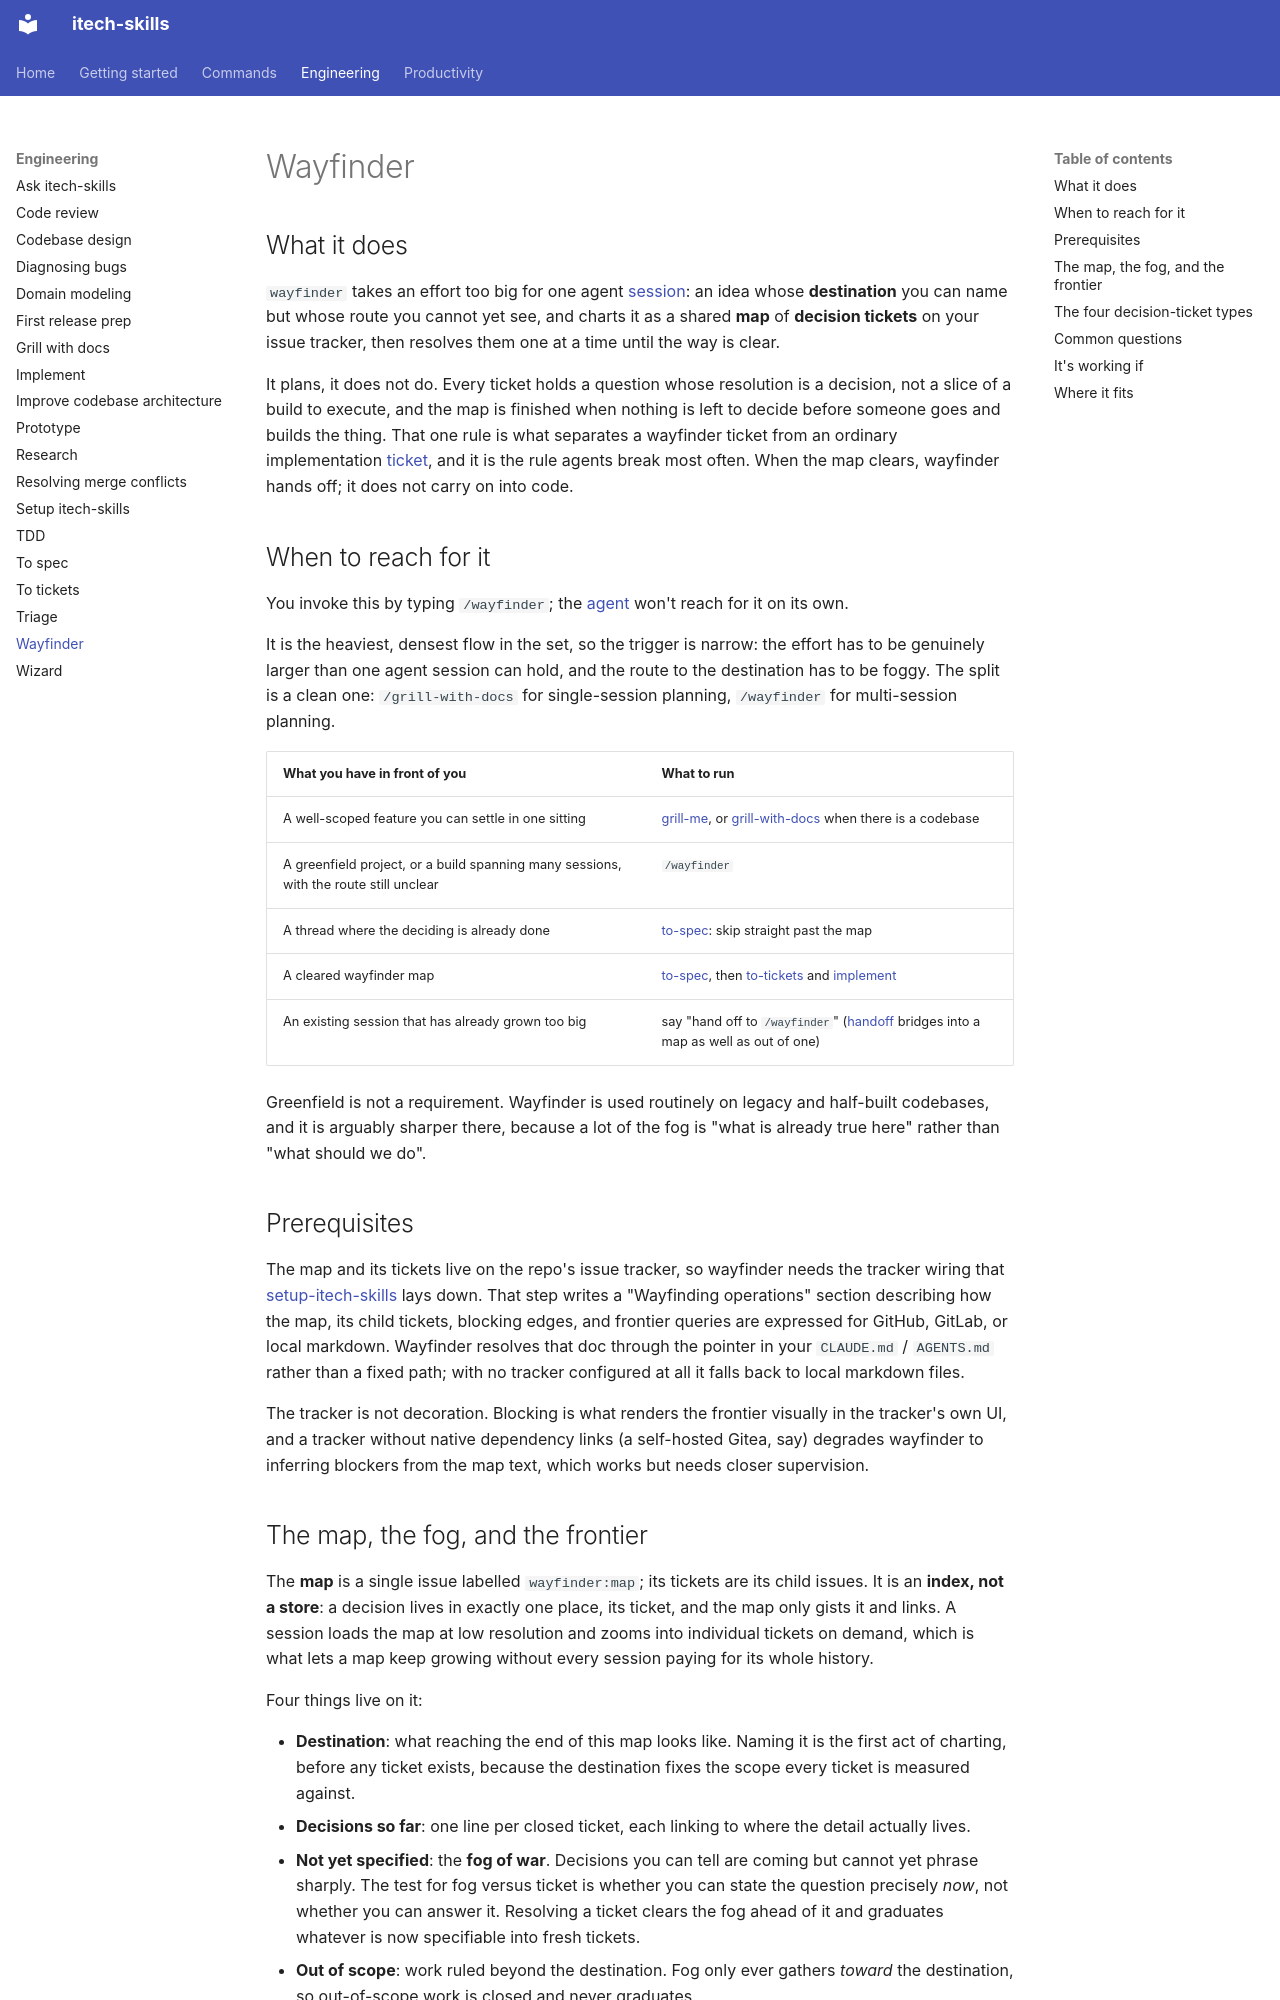

repository: rahularoratech/itech-skills · page: engineering/wayfinder/index.html · generator: mkdocs

## What it does

`wayfinder` takes an effort too big for one agent [session](https://www.aihero.dev/ai-coding-dictionary/session): an idea whose **destination** you can name but whose route you cannot yet see, and charts it as a shared **map** of **decision tickets** on your issue tracker, then resolves them one at a time until the way is clear.

It plans, it does not do. Every ticket holds a question whose resolution is a decision, not a slice of a build to execute, and the map is finished when nothing is left to decide before someone goes and builds the thing. That one rule is what separates a wayfinder ticket from an ordinary implementation [ticket](https://www.aihero.dev/ai-coding-dictionary/ticket), and it is the rule agents break most often. When the map clears, wayfinder hands off; it does not carry on into code.

## When to reach for it

You invoke this by typing `/wayfinder`; the [agent](https://www.aihero.dev/ai-coding-dictionary/agent) won't reach for it on its own.

It is the heaviest, densest flow in the set, so the trigger is narrow: the effort has to be genuinely larger than one agent session can hold, and the route to the destination has to be foggy. The split is a clean one: `/grill-with-docs` for single-session planning, `/wayfinder` for multi-session planning.

| What you have in front of you | What to run |
| --- | --- |
| A well-scoped feature you can settle in one sitting | [grill-me](https://github.com/rahularoratech/itech-skills/blob/main/docs/productivity/grill-me.md), or [grill-with-docs](https://github.com/rahularoratech/itech-skills/blob/main/docs/engineering/grill-with-docs.md) when there is a codebase |
| A greenfield project, or a build spanning many sessions, with the route still unclear | `/wayfinder` |
| A thread where the deciding is already done | [to-spec](https://github.com/rahularoratech/itech-skills/blob/main/docs/engineering/to-spec.md): skip straight past the map |
| A cleared wayfinder map | [to-spec](https://github.com/rahularoratech/itech-skills/blob/main/docs/engineering/to-spec.md), then [to-tickets](https://github.com/rahularoratech/itech-skills/blob/main/docs/engineering/to-tickets.md) and [implement](https://github.com/rahularoratech/itech-skills/blob/main/docs/engineering/implement.md) |
| An existing session that has already grown too big | say "hand off to `/wayfinder`" ([handoff](https://github.com/rahularoratech/itech-skills/blob/main/docs/productivity/handoff.md) bridges into a map as well as out of one) |

Greenfield is not a requirement. Wayfinder is used routinely on legacy and half-built codebases, and it is arguably sharper there, because a lot of the fog is "what is already true here" rather than "what should we do".

## Prerequisites

The map and its tickets live on the repo's issue tracker, so wayfinder needs the tracker wiring that [setup-itech-skills](https://github.com/rahularoratech/itech-skills/blob/main/docs/engineering/setup-itech-skills.md) lays down. That step writes a "Wayfinding operations" section describing how the map, its child tickets, blocking edges, and frontier queries are expressed for GitHub, GitLab, or local markdown. Wayfinder resolves that doc through the pointer in your `CLAUDE.md` / `AGENTS.md` rather than a fixed path; with no tracker configured at all it falls back to local markdown files.

The tracker is not decoration. Blocking is what renders the frontier visually in the tracker's own UI, and a tracker without native dependency links (a self-hosted Gitea, say) degrades wayfinder to inferring blockers from the map text, which works but needs closer supervision.

## The map, the fog, and the frontier

The **map** is a single issue labelled `wayfinder:map`; its tickets are its child issues. It is an **index, not a store**: a decision lives in exactly one place, its ticket, and the map only gists it and links. A session loads the map at low resolution and zooms into individual tickets on demand, which is what lets a map keep growing without every session paying for its whole history.

Four things live on it:

- **Destination**: what reaching the end of this map looks like. Naming it is the first act of charting, before any ticket exists, because the destination fixes the scope every ticket is measured against.
- **Decisions so far**: one line per closed ticket, each linking to where the detail actually lives.
- **Not yet specified**: the **fog of war**. Decisions you can tell are coming but cannot yet phrase sharply. The test for fog versus ticket is whether you can state the question precisely *now*, not whether you can answer it. Resolving a ticket clears the fog ahead of it and graduates whatever is now specifiable into fresh tickets.
- **Out of scope**: work ruled beyond the destination. Fog only ever gathers *toward* the destination, so out-of-scope work is closed and never graduates.

The **frontier** is the open, unblocked, unclaimed tickets (the edge of the known). A session claims a ticket by assigning it to itself before doing any work, so the assignee *is* the claim and concurrent sessions skip it. Tickets are referred to by name throughout, never by a bare `#42`; a wall of issue numbers is illegible in narration.
